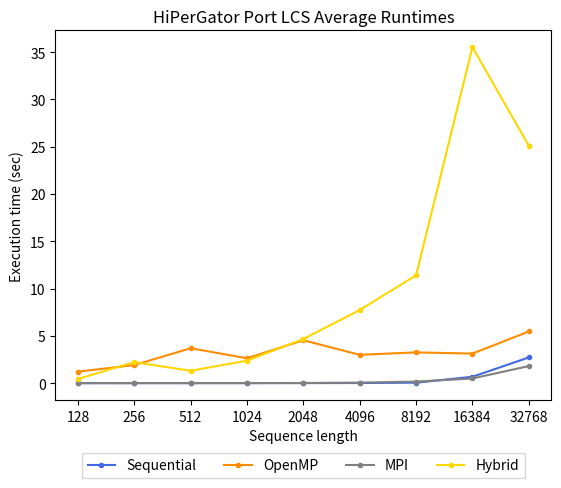

Write Python code to recreate this figure. (Note: this script raises an exception after producing the figure.)
# Script: plot.py
#
# Plots the averages across all varying input sizes and parallel programming 
# approaches.
#
# Debugging: 
# - Installing `matplotlib`: $ pip3 install matplotlib --user
# - `plt.show()` will not display interactive plot through SSH remote... run on local machine

from matplotlib import pyplot as plt

sizes = []
for i in range(0, 9):
    sizes += [2**(i)*128]

avg_serial = [
    0.0001,
    0.0001,
    0.0002,
    0.0009,
    0.0030,
    0.0122,
    0.0486,
    0.6739,
    2.7139,
]

avg_mpi = [
    0.0009,
    0.0016,
    0.0029,
    0.0070,
    0.0172,
    0.0548,
    0.1611,
    0.4924,
    1.8024,
]

avg_omp = [
    1.2103,
    1.9098,
    3.689,
    2.6312,
    4.5335,
    2.9939,
    3.2503,
    3.1223,
    5.4589,
]

avg_hybrid = [
    0.4379,
    2.2206,
    1.3052,
    2.3736,
    4.6641,
    7.728,
    11.3994,
    35.5157,
    25.0968,
]

plt.title('HiPerGator Port LCS Average Runtimes')
plt.ylabel('Execution time (sec)')
plt.xlabel('Sequence length')


plt.xscale('log', base=2)
plt.xticks(sizes, labels=sizes)

# record the data in the plot
plt.plot(sizes, avg_serial, markersize=3, label='Sequential', marker='o', color='royalblue')
plt.plot(sizes, avg_omp, markersize=3, label='OpenMP', marker='o', color='darkorange')
plt.plot(sizes, avg_mpi, markersize=3, label='MPI', marker='o', color='grey')
plt.plot(sizes, avg_hybrid, markersize=3, label='Hybrid', marker='o', color='gold')

plt.legend(loc='lower center', bbox_to_anchor=(0.5, -0.23),
          fancybox=False, shadow=False, ncol=5)

# interactive display
# plt.show()
# save to file (assuming being EXECUTED FROM ROOT OF PROJECT)
plt.savefig('./images/port-results.png', bbox_inches='tight')
